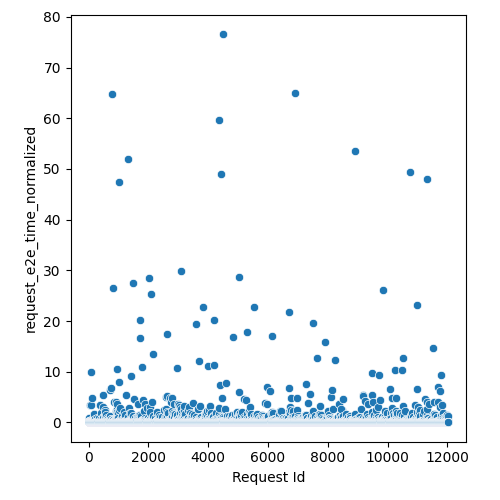

Data behind this chart, as committed beside it:
Request Id, request_e2e_time_normalized
4, 0.9341
5, 0.04833
3, 0.04011
8, 0.04749
1, 0.04325
0, 0.04721
6, 0.05727
7, 0.06007
9, 0.04858
2, 0.04427
14, 0.2302
10, 0.1088
15, 0.06273
24, 0.1386
16, 0.03746
21, 0.04179
17, 0.04782
13, 0.07681
12, 0.05009
19, 0.08091
25, 0.1123
20, 0.08359
22, 0.07666
11, 0.1463
23, 0.09175
18, 0.08613
26, 0.1178
28, 0.2828
27, 0.04077
36, 0.06063
33, 3.331
37, 0.03844
32, 0.06088
34, 0.07945
31, 0.05762
35, 0.0513
30, 0.03762
29, 0.04401
44, 0.05456
43, 0.03809
45, 0.124
42, 0.0561
41, 0.06058
39, 0.03818
40, 0.03807
38, 0.05106
57, 0.2498
56, 0.08165
52, 0.05893
47, 0.04801
58, 0.04539
48, 0.04474
59, 0.04417
54, 0.05142
49, 0.0623
46, 0.05118
51, 0.06214
60, 0.0521
55, 0.06048
53, 0.05794
... 11,971 more rows
